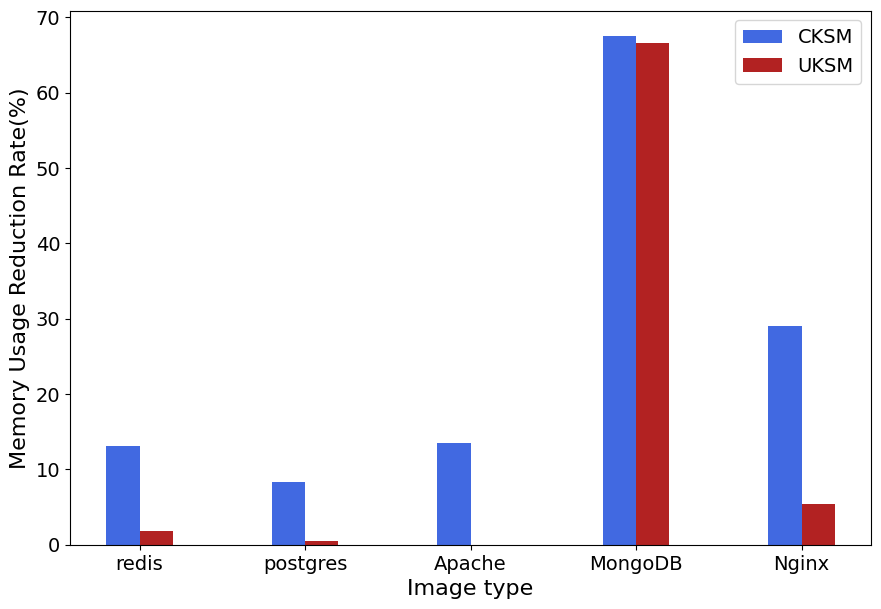

Here is the Python script that generated this plot:
# 并列柱状图
import matplotlib.pyplot as plt
plt.rcParams['font.sans-serif']=['SimHei']#设置字体以便支持中文
import numpy as np

x=np.arange(5)#柱状图在横坐标上的位置
#列出你要显示的数据，数据的列表长度与x长度相同

# y1=[6.8,6.7,7.5,0.5,2.6]
# y2=[2.4328404796788097, 3.930813962853783, 3.398950243540646, 4.053208556149732,2.1462049868061372]

y2=[
    1.780233272,
    0.558659218,
    0, # -0.274977085
    66.62198391,
    5.345211581
]
y1=[
    13.1368938,
    8.379888268,
    13.47387718,
    67.49329759,
    29.06458797
]


bar_width=0.2#设置柱状图的宽度
tick_label=['redis','postgres','Apache','MongoDB','Nginx']
plt.figure(figsize=(9,6))

#绘制并列柱状图
plt.bar(x,y1,bar_width,color='royalblue',label='CKSM')
plt.bar(x+bar_width,y2,bar_width,color='firebrick',label='UKSM')

plt.yticks(fontsize=14)
plt.legend(fontsize=14)#显示图例，即label
plt.xticks(x+bar_width/2,tick_label, fontsize=14)#显示x坐r标轴的标签,即tick_label,调整位置，使其落在两个直方图中间位置
plt.subplots_adjust(left=0.09, right=0.98, top=0.98, bottom=0.09)

plt.xlabel('Image type', fontsize=16)
plt.ylabel('Memory Usage Reduction Rate(%)', fontsize=16)


plt.savefig('image_64.pdf')


plt.show()